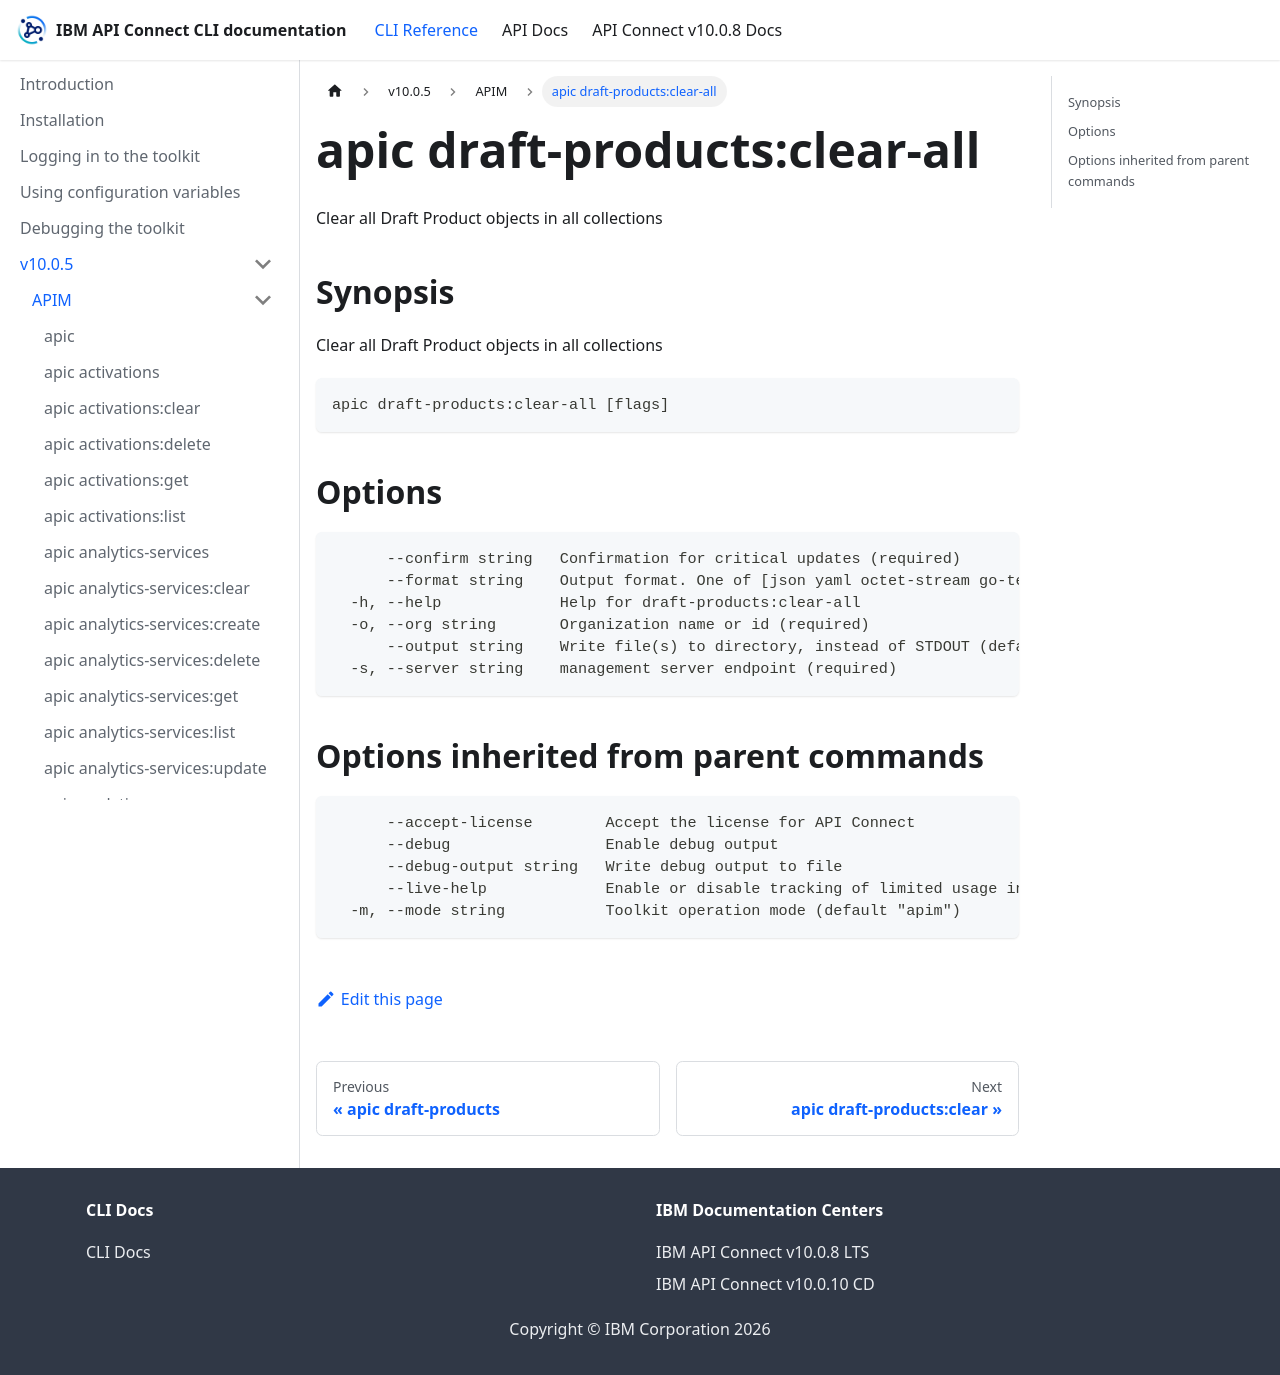

repository: ibm-apiconnect/clidocs · page: docs/v1005/apim/apic_draft-products_clear-all.html · generator: docusaurus

# apic draft-products:clear-all

Clear all Draft Product objects in all collections

## Synopsis

Clear all Draft Product objects in all collections

```
apic draft-products:clear-all [flags]
```

## Options

```
      --confirm string   Confirmation for critical updates (required)
      --format string    Output format. One of [json yaml octet-stream go-template=... go-template-file=...], defaults to yaml.
  -h, --help             Help for draft-products:clear-all
  -o, --org string       Organization name or id (required)
      --output string    Write file(s) to directory, instead of STDOUT (default "-")
  -s, --server string    management server endpoint (required)
```

## Options inherited from parent commands

```
      --accept-license        Accept the license for API Connect
      --debug                 Enable debug output
      --debug-output string   Write debug output to file
      --live-help             Enable or disable tracking of limited usage information
  -m, --mode string           Toolkit operation mode (default "apim")
```
